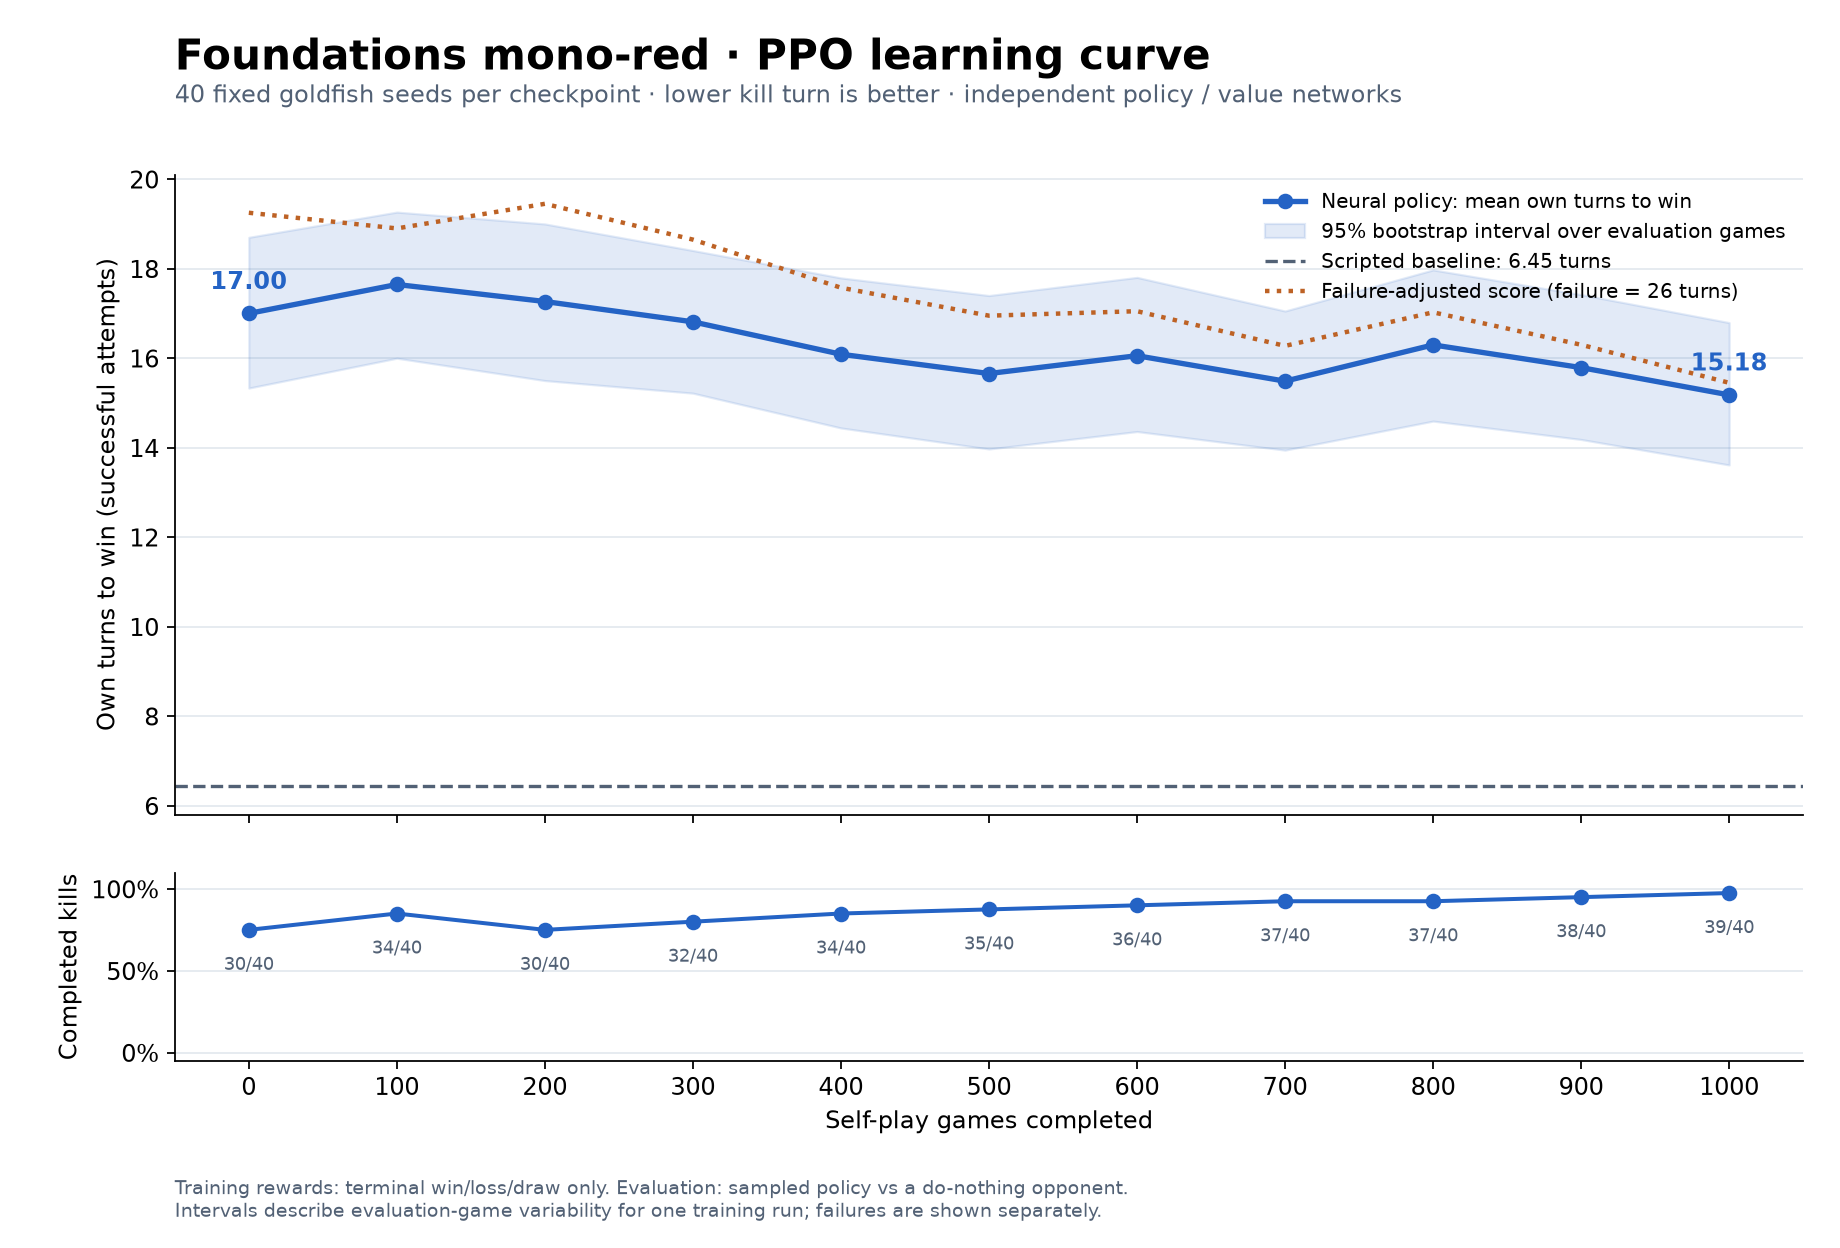

The table this chart was drawn from, first rows:
training_games, mean_kill_turn, ci95_low, ci95_high, wins, attempts, failures, completion_rate, capped_turns_mean, checkpoint
0, 17.0, 15.33, 18.7, 30, 40, 10, 0.75, 19.25, .local/red-validation-1000-2026-10-18/ch…
100, 17.65, 16.0, 19.26, 34, 40, 6, 0.85, 18.9, .local/red-validation-1000-2026-10-18/ch…
200, 17.27, 15.5, 19.0, 30, 40, 10, 0.75, 19.45, .local/red-validation-1000-2026-10-18/ch…
300, 16.81, 15.22, 18.41, 32, 40, 8, 0.8, 18.65, .local/red-validation-1000-2026-10-18/ch…
400, 16.09, 14.44, 17.79, 34, 40, 6, 0.85, 17.57, .local/red-validation-1000-2026-10-18/ch…
500, 15.66, 13.97, 17.4, 35, 40, 5, 0.875, 16.95, .local/red-validation-1000-2026-10-18/ch…
600, 16.06, 14.36, 17.81, 36, 40, 4, 0.9, 17.05, .local/red-validation-1000-2026-10-18/ch…
700, 15.49, 13.95, 17.05, 37, 40, 3, 0.925, 16.27, .local/red-validation-1000-2026-10-18/ch…
800, 16.3, 14.59, 17.97, 37, 40, 3, 0.925, 17.02, .local/red-validation-1000-2026-10-18/ch…
900, 15.79, 14.18, 17.42, 38, 40, 2, 0.95, 16.3, .local/red-validation-1000-2026-10-18/ch…
1000, 15.18, 13.61, 16.79, 39, 40, 1, 0.975, 15.45, .local/red-validation-1000-2026-10-18/ch…
